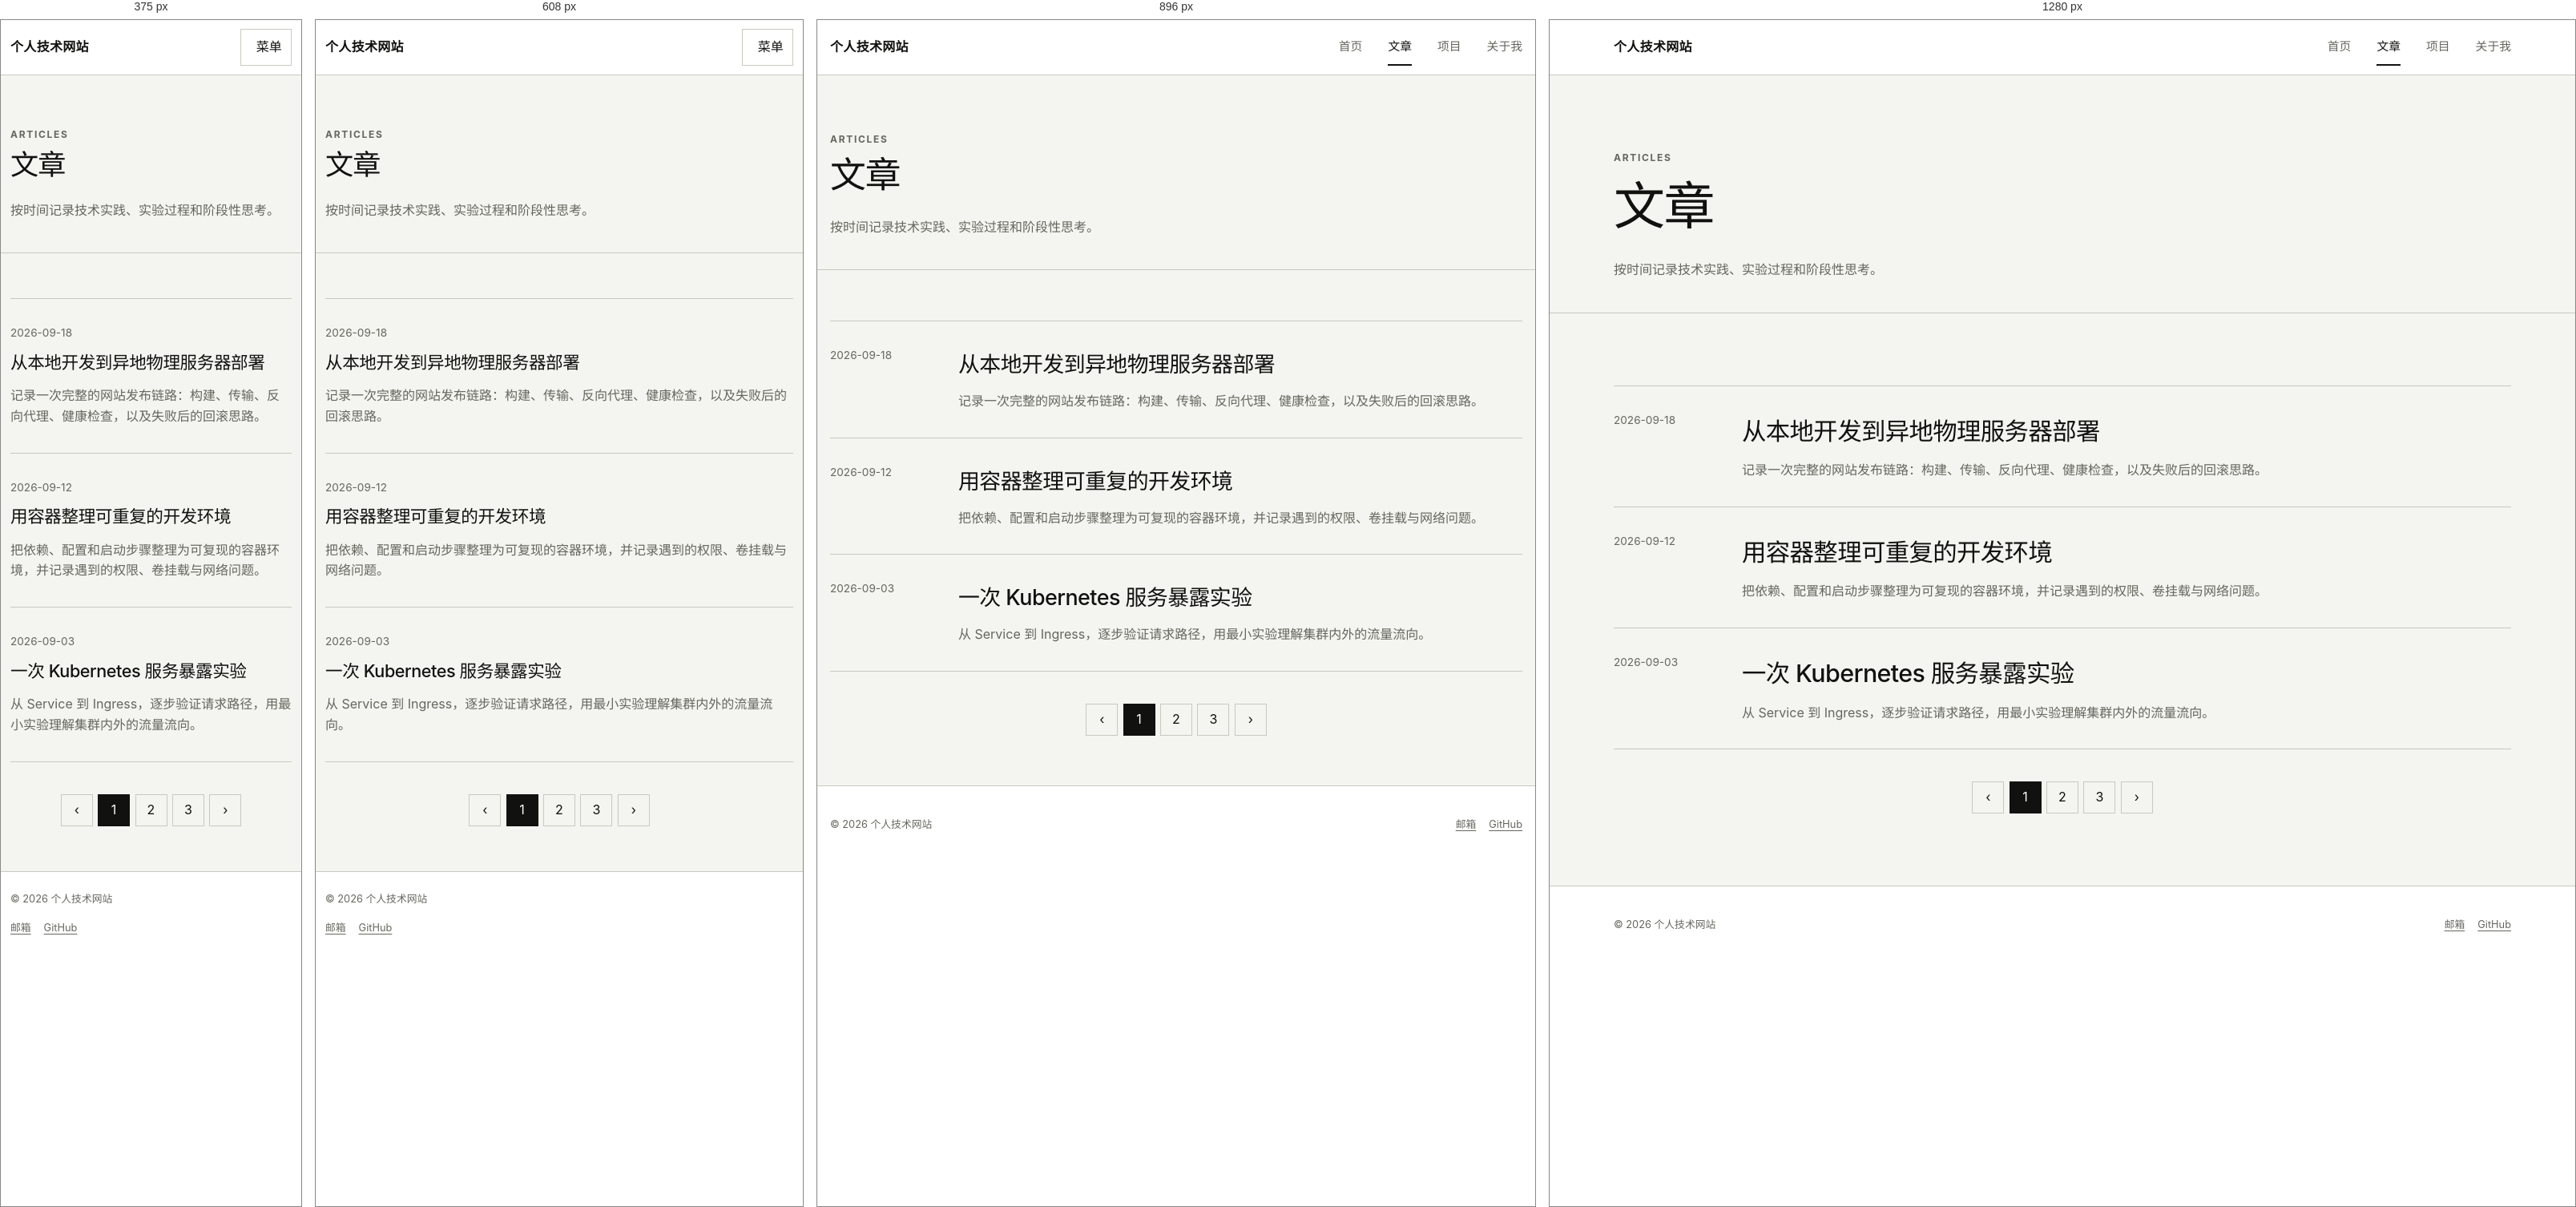
Rendered at 375 px, 608 px, 896 px and 1280 px, left to right.

<!-- file: articles.html -->
<!doctype html>
<html lang="zh-CN">
<head>
  <meta charset="utf-8">
  <meta name="viewport" content="width=device-width, initial-scale=1">
  <meta name="description" content="个人技术网站的文章列表。">
  <title>文章 · 个人技术网站</title>
  <link rel="icon" href="../assets/favicon.svg" type="image/svg+xml">
  <link rel="stylesheet" href="../assets/styles.css">
  <script src="../assets/prototype.js" defer></script>
</head>
<body>
  <a class="skip-link" href="#main-content">跳到主要内容</a>
  <header class="site-header">
    <div class="container site-header__inner">
      <a class="site-brand" href="home.html">个人技术网站</a>
      <button class="menu-button" type="button" data-menu-toggle aria-expanded="false" aria-controls="site-nav"><span data-icon="menu" aria-hidden="true"></span><span>菜单</span></button>
      <nav class="site-nav" id="site-nav" aria-label="主要导航">
        <a href="home.html">首页</a><a href="articles.html" aria-current="page">文章</a><a href="projects.html">项目</a><a href="about.html">关于我</a>
      </nav>
    </div>
  </header>
  <main id="main-content">
    <header class="page-heading"><div class="container"><p class="eyebrow">Articles</p><h1>文章</h1><p>按时间记录技术实践、实验过程和阶段性思考。</p></div></header>
    <section class="section" aria-label="文章列表">
      <div class="container">
        <div class="article-list" data-filled>
          <article class="article-list__item">
            <time datetime="2026-09-18">2026-09-18</time>
            <div><h2><a href="article.html">从本地开发到异地物理服务器部署</a></h2><p>记录一次完整的网站发布链路：构建、传输、反向代理、健康检查，以及失败后的回滚思路。</p></div>
          </article>
          <article class="article-list__item">
            <time datetime="2026-09-12">2026-09-12</time>
            <div><h2><a href="article.html">用容器整理可重复的开发环境</a></h2><p>把依赖、配置和启动步骤整理为可复现的容器环境，并记录遇到的权限、卷挂载与网络问题。</p></div>
          </article>
          <article class="article-list__item">
            <time datetime="2026-09-03">2026-09-03</time>
            <div><h2><a href="article.html">一次 Kubernetes 服务暴露实验</a></h2><p>从 Service 到 Ingress，逐步验证请求路径，用最小实验理解集群内外的流量流向。</p></div>
          </article>
        </div>
        <nav class="pagination" aria-label="文章分页" data-filled>
          <span aria-disabled="true" aria-label="上一页">‹</span><span aria-current="page">1</span><a href="articles.html?page=2" aria-label="第 2 页">2</a><a href="articles.html?page=3" aria-label="第 3 页">3</a><a href="articles.html?page=2" aria-label="下一页">›</a>
        </nav>
        <div class="empty-state" data-empty><div><h2>暂时没有公开文章</h2><p>新文章发布后会按时间出现在这里。</p></div></div>
      </div>
    </section>
  </main>
  <footer class="site-footer"><div class="container site-footer__inner"><span>© 2026 个人技术网站</span><div class="footer-links"><a href="mailto:hello@example.com">邮箱</a><a href="https://github.com/example" target="_blank" rel="noopener noreferrer">GitHub</a></div></div></footer>
</body>
</html>


/* @media block from styles.css */
@media (max-width: 63.99rem) {
  .article-shell { grid-template-columns: minmax(0, var(--reading)); justify-content: center; }
  .toc { display: none; }
  .toc-mobile { display: block; }
  .prototype-grid { grid-template-columns: repeat(2, minmax(0, 1fr)); }
}

/* @media block from styles.css */
@media (min-width: 48rem) and (max-width: 63.99rem) {
  .project-grid { grid-template-columns: repeat(2, minmax(0, 1fr)); }

  .admin-shell { display: block; }
  .admin-sidebar { display: none; position: fixed; inset: var(--header-height) 0 auto 0; z-index: 100; height: auto; border-right: 0; border-bottom: 1px solid var(--border); }
  .admin-sidebar.is-open { display: block; }
  .admin-sidebar__brand, .admin-sidebar__bottom { display: none; }
  .admin-mobile-header { display: flex; }
  .data-table { display: none; }
  .mobile-records { display: grid; }
  .sortable-item { grid-template-columns: 2.5rem 5rem minmax(0, 1fr) auto; }
  .sortable-item__link { grid-column: 3 / -1; }
}

/* @media block from styles.css */
@media (max-width: 47.99rem) {
  .container, .reading-container { width: min(calc(100% - 1.5rem), var(--container)); }
  .site-header__inner { flex-wrap: wrap; min-height: var(--header-height); }
  .menu-button { display: inline-flex; }
  .site-nav { display: none; width: calc(100% + 1.5rem); margin: 0 -.75rem; padding: .4rem .75rem .9rem; border-top: 1px solid var(--border); }
  .site-nav.is-open { display: grid; gap: 0; }
  .site-nav a { padding: .75rem 0; border-bottom: 1px solid var(--border); }
  .site-nav a[aria-current="page"]::after { display: none; }
  .grid--three { grid-template-columns: 1fr; }
  .about-summary { grid-template-columns: 5.5rem 1fr; gap: 1.25rem; }
  .avatar { width: 5.5rem; }
  .article-list__item { grid-template-columns: 1fr; gap: .5rem; }
  .article-shell { width: min(calc(100% - 1.5rem), var(--reading)); padding-bottom: 3rem; }
  .article-content { font-size: 1rem; line-height: 1.75; }
  .about-layout { grid-template-columns: 1fr; gap: 2rem; }
  .about-profile .avatar { width: 9rem; }
  .site-footer__inner { flex-direction: column; align-items: flex-start; justify-content: center; padding: 1.5rem 0; }

  .admin-shell { display: block; }
  .admin-sidebar { display: none; position: fixed; inset: var(--header-height) 0 auto 0; z-index: 100; height: auto; border-right: 0; border-bottom: 1px solid var(--border); }
  .admin-sidebar.is-open { display: block; }
  .admin-sidebar__brand, .admin-sidebar__bottom { display: none; }
  .admin-mobile-header { display: flex; }
  .admin-page-header { min-height: 4.5rem; }
  .admin-toolbar { align-items: stretch; flex-direction: column; }
  .admin-toolbar__filters { display: grid; grid-template-columns: 1fr; }
  .data-table { display: none; }
  .mobile-records { display: grid; }
  .editor-actions { top: 0; margin-top: -1rem; }
  .textarea { min-height: 22rem; }
  .sortable-item { grid-template-columns: 1.8rem 4.2rem minmax(0, 1fr) auto; }
  .sortable-item__link { grid-column: 2 / -1; }
  .project-thumb { width: 4.2rem; }
  .prototype-grid { grid-template-columns: 1fr; }
}

/* @media block from styles.css */
@media (max-width: 28rem) {
  .hero h1 { font-size: 2.5rem; }
  .button-row .button { width: 100%; }
  .about-summary { grid-template-columns: 1fr; }
  .stats { grid-template-columns: 1fr; }
  .stat + .stat { border-left: 0; border-top: 1px solid var(--border); }
  .dialog__actions { flex-direction: column-reverse; }
  .dialog__actions .button { width: 100%; }
}